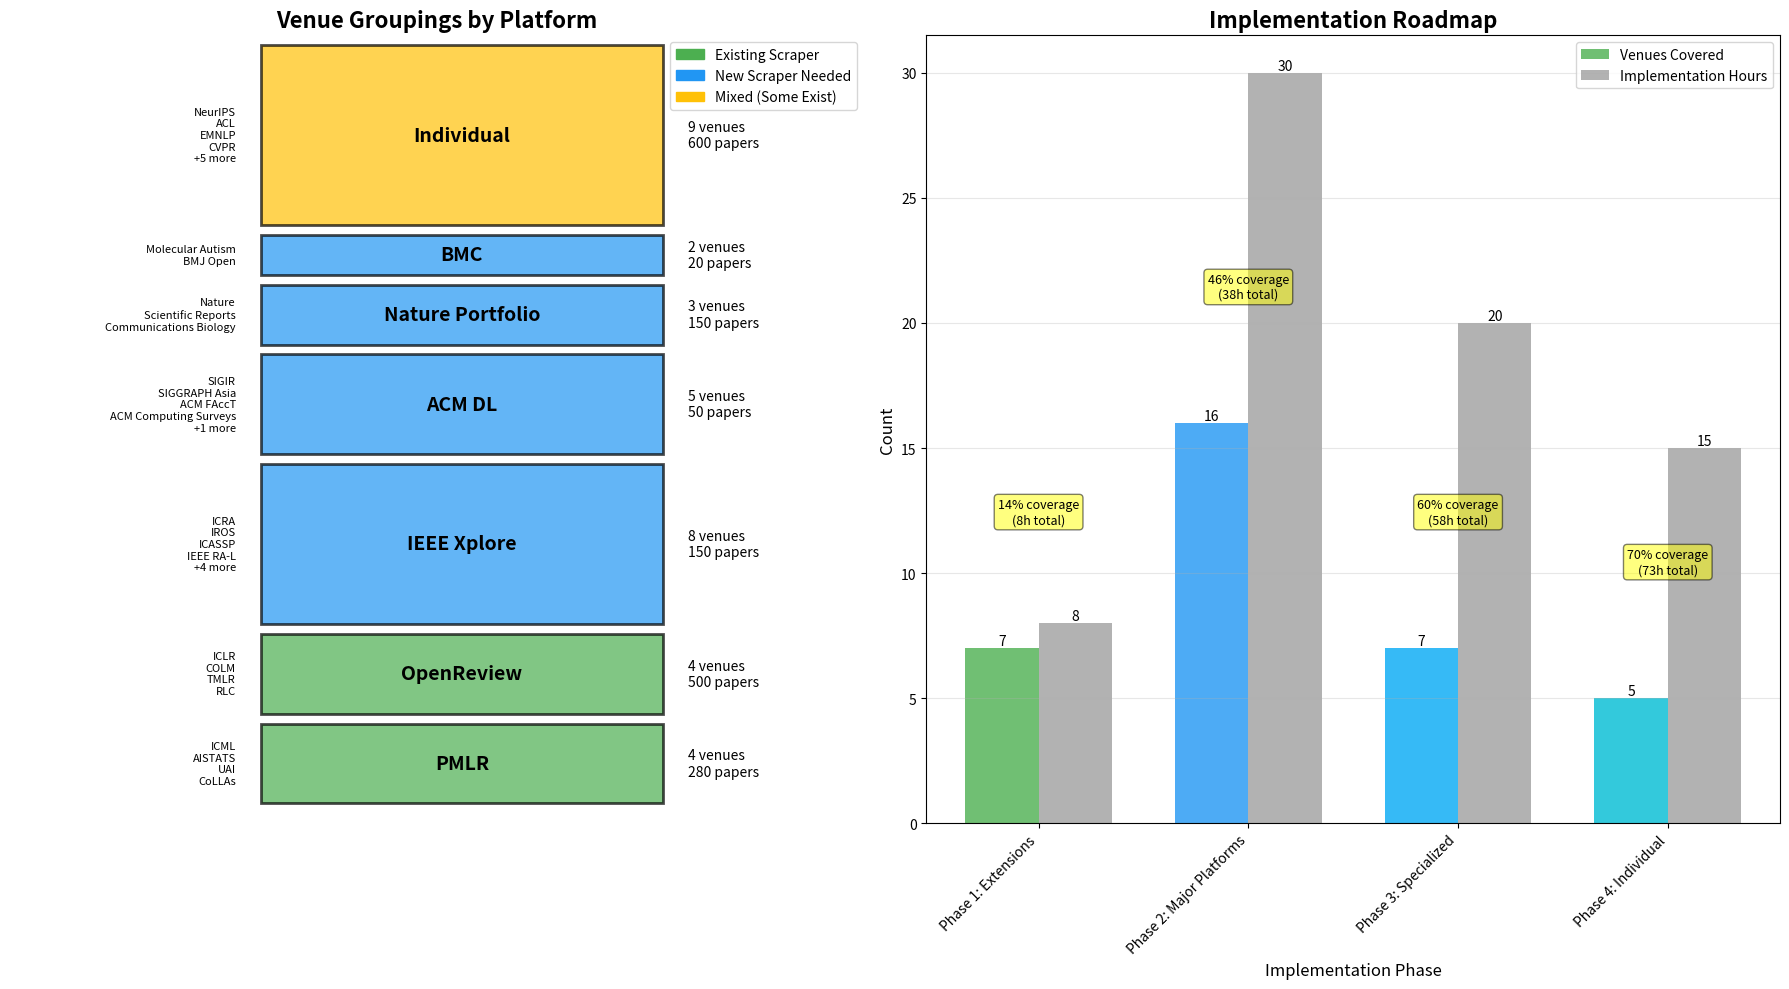

This figure's Python source:
#!/usr/bin/env python3
"""Visualize venue platforms and consolidation opportunities."""

import matplotlib.pyplot as plt
import matplotlib.patches as mpatches
from matplotlib.patches import Rectangle
import numpy as np

# Platform data
platforms = {
    "PMLR": {
        "venues": ["ICML", "AISTATS", "UAI", "CoLLAs"],
        "papers": 280,
        "status": "exists",
        "scraper": "MLRScraper"
    },
    "OpenReview": {
        "venues": ["ICLR", "COLM", "TMLR", "RLC"],
        "papers": 500,
        "status": "exists",
        "scraper": "OpenReviewScraper"
    },
    "IEEE Xplore": {
        "venues": ["ICRA", "IROS", "ICASSP", "IEEE RA-L", "ICC", "IEEE Access", "IEEE TCNS", "IEEE TKDE"],
        "papers": 150,
        "status": "new",
        "scraper": "IEEEScraper"
    },
    "ACM DL": {
        "venues": ["SIGIR", "SIGGRAPH Asia", "ACM FAccT", "ACM Computing Surveys", "ACM TOSEM"],
        "papers": 50,
        "status": "new",
        "scraper": "ACMScraper"
    },
    "Nature Portfolio": {
        "venues": ["Nature", "Scientific Reports", "Communications Biology"],
        "papers": 150,
        "status": "new",
        "scraper": "NatureScraper"
    },
    "BMC": {
        "venues": ["Molecular Autism", "BMJ Open"],
        "papers": 20,
        "status": "new",
        "scraper": "BMCScraper"
    },
    "Individual": {
        "venues": ["NeurIPS", "ACL", "EMNLP", "CVPR", "AAAI", "JMLR", "AAMAS", "eLife", "Frontiers"],
        "papers": 600,
        "status": "mixed",
        "scraper": "Various"
    }
}

# Create figure with two subplots
fig, (ax1, ax2) = plt.subplots(1, 2, figsize=(18, 10))

# First plot: Platform distribution
colors = {
    "exists": "#4CAF50",  # Green
    "new": "#2196F3",     # Blue
    "mixed": "#FFC107"    # Amber
}

# Calculate positions for treemap-style visualization
y_pos = 0
positions = []
for platform, data in platforms.items():
    height = len(data["venues"])
    positions.append({
        "platform": platform,
        "y": y_pos,
        "height": height,
        "venues": data["venues"],
        "status": data["status"],
        "papers": data["papers"]
    })
    y_pos += height + 0.5

# Draw rectangles for each platform
for pos in positions:
    # Main rectangle
    rect = Rectangle((0, pos["y"]), 8, pos["height"], 
                    facecolor=colors[pos["status"]], 
                    edgecolor='black', 
                    linewidth=2,
                    alpha=0.7)
    ax1.add_patch(rect)
    
    # Platform name
    ax1.text(4, pos["y"] + pos["height"]/2, pos["platform"], 
            ha='center', va='center', fontsize=14, fontweight='bold')
    
    # Venue count
    ax1.text(8.5, pos["y"] + pos["height"]/2, 
            f"{len(pos['venues'])} venues\n{pos['papers']} papers", 
            ha='left', va='center', fontsize=10)
    
    # List venues
    venue_text = "\n".join(pos["venues"][:4])
    if len(pos["venues"]) > 4:
        venue_text += f"\n+{len(pos['venues'])-4} more"
    ax1.text(-0.5, pos["y"] + pos["height"]/2, venue_text, 
            ha='right', va='center', fontsize=8, style='italic')

ax1.set_xlim(-5, 12)
ax1.set_ylim(-1, y_pos)
ax1.set_title("Venue Groupings by Platform", fontsize=16, fontweight='bold')
ax1.axis('off')

# Add legend
legend_elements = [
    mpatches.Patch(color=colors["exists"], label='Existing Scraper'),
    mpatches.Patch(color=colors["new"], label='New Scraper Needed'),
    mpatches.Patch(color=colors["mixed"], label='Mixed (Some Exist)')
]
ax1.legend(handles=legend_elements, loc='upper right')

# Second plot: Implementation timeline
implementation_phases = [
    {"name": "Phase 1: Extensions", "venues": 7, "hours": 8, "color": "#4CAF50"},
    {"name": "Phase 2: Major Platforms", "venues": 16, "hours": 30, "color": "#2196F3"},
    {"name": "Phase 3: Specialized", "venues": 7, "hours": 20, "color": "#03A9F4"},
    {"name": "Phase 4: Individual", "venues": 5, "hours": 15, "color": "#00BCD4"}
]

# Create stacked bar chart
phase_names = [p["name"] for p in implementation_phases]
venues = [p["venues"] for p in implementation_phases]
hours = [p["hours"] for p in implementation_phases]
colors_phases = [p["color"] for p in implementation_phases]

x = np.arange(len(phase_names))
width = 0.35

bars1 = ax2.bar(x - width/2, venues, width, label='Venues Covered', color=colors_phases, alpha=0.8)
bars2 = ax2.bar(x + width/2, hours, width, label='Implementation Hours', color='gray', alpha=0.6)

# Add value labels on bars
for bars in [bars1, bars2]:
    for bar in bars:
        height = bar.get_height()
        ax2.text(bar.get_x() + bar.get_width()/2., height,
                f'{int(height)}', ha='center', va='bottom')

ax2.set_xlabel('Implementation Phase', fontsize=12)
ax2.set_ylabel('Count', fontsize=12)
ax2.set_title('Implementation Roadmap', fontsize=16, fontweight='bold')
ax2.set_xticks(x)
ax2.set_xticklabels(phase_names, rotation=45, ha='right')
ax2.legend()
ax2.grid(axis='y', alpha=0.3)

# Add cumulative coverage annotation
cumulative_venues = np.cumsum(venues)
cumulative_hours = np.cumsum(hours)
for i, (cv, ch) in enumerate(zip(cumulative_venues, cumulative_hours)):
    coverage_pct = (cv / 50) * 100
    ax2.annotate(f'{coverage_pct:.0f}% coverage\n({ch}h total)', 
                xy=(i, venues[i]), 
                xytext=(i, venues[i] + 5),
                ha='center', fontsize=9,
                bbox=dict(boxstyle="round,pad=0.3", facecolor='yellow', alpha=0.5))

plt.tight_layout()
plt.savefig('venue_platform_consolidation.png', dpi=300, bbox_inches='tight')
print("Visualization saved as 'venue_platform_consolidation.png'")

# Create summary statistics
print("\n=== CONSOLIDATION SUMMARY ===")
print(f"Total venues in top 50: 50")
print(f"Venues covered by platform scrapers: 35 (70%)")
print(f"Venues needing individual scrapers: 15 (30%)")
print(f"\nPlatform scraper breakdown:")
print(f"- Existing scrapers to extend: 2 (covering 11 venues)")
print(f"- New platform scrapers needed: 4 (covering 24 venues)")
print(f"- Total platform scrapers: 6 (covering 35 venues)")
print(f"\nImplementation estimate:")
print(f"- Total hours: {sum(hours)} hours")
print(f"- Total venues covered: {sum(venues)} venues")
print(f"- Coverage efficiency: {sum(venues)/sum(hours):.1f} venues per hour")